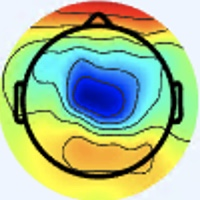

Source data for this figure (header and first rows):
[238 245 255], [238 245 255], [238 245 255], [238 245 255], [238 245 255], [238 245 255], [238 245 255], [238 245 255], [238 245 255], [238 245 255], [238 245 255], [238 245 255], [238 245 255], [238 245 255], [238 245 255], [238 245 255], [238 244 255], [238 244 255], [238 245 255], [238 245 255], [238 245 255], [238 245 255], [238 245 255], [238 245 255]
[238 245 255], [238 245 255], [238 245 255], [238 245 255], [238 245 255], [238 245 255], [238 245 255], [238 245 255], [238 245 255], [238 245 255], [238 245 255], [238 245 255], [238 245 255], [238 245 255], [238 245 255], [238 245 255], [238 244 255], [238 244 255], [238 245 255], [238 245 255], [238 245 255], [238 245 255], [238 245 255], [238 245 255]
[238 245 255], [238 245 255], [238 245 255], [238 245 255], [238 245 255], [238 245 255], [238 245 255], [238 245 255], [238 245 255], [238 245 255], [238 245 255], [238 245 255], [238 245 255], [238 245 255], [238 245 255], [238 245 255], [238 244 255], [238 244 255], [238 245 255], [238 245 255], [238 245 255], [238 245 255], [238 245 255], [238 245 255]
[238 245 255], [238 245 255], [238 245 255], [238 245 255], [238 245 255], [238 245 255], [238 245 255], [238 245 255], [238 245 255], [238 245 255], [238 245 255], [238 245 255], [238 245 255], [238 245 255], [238 245 255], [238 245 255], [238 244 255], [238 244 255], [238 245 255], [238 245 255], [238 245 255], [238 245 255], [238 245 255], [238 245 255]
[238 245 255], [238 245 255], [238 245 255], [238 245 255], [238 245 255], [238 245 255], [238 245 255], [238 245 255], [238 245 255], [238 245 255], [238 245 255], [238 245 255], [238 245 255], [238 245 255], [238 245 255], [238 245 255], [238 245 255], [238 245 255], [238 245 255], [238 245 255], [238 245 255], [238 245 255], [238 245 255], [238 245 255]
[238 245 255], [238 245 255], [238 245 255], [238 245 255], [238 245 255], [238 245 255], [238 245 255], [238 245 255], [238 245 255], [238 245 255], [238 245 255], [238 245 255], [238 245 255], [238 245 255], [238 245 255], [238 245 255], [238 245 255], [238 245 255], [238 245 255], [238 245 255], [238 245 255], [238 245 255], [238 245 255], [238 245 255]
[238 245 255], [238 245 255], [238 245 255], [238 245 255], [238 245 255], [238 245 255], [238 245 255], [238 245 255], [238 245 255], [238 245 255], [238 245 255], [238 245 255], [238 245 255], [238 245 255], [238 245 255], [238 245 255], [238 245 255], [238 245 255], [238 245 255], [238 245 255], [238 245 255], [238 245 255], [238 245 255], [238 245 255]
[238 245 255], [238 245 255], [238 245 255], [238 245 255], [238 245 255], [238 245 255], [238 245 255], [238 245 255], [238 245 255], [238 245 255], [238 245 255], [238 245 255], [238 245 255], [238 245 255], [238 245 255], [238 245 255], [238 245 255], [238 245 255], [238 245 255], [238 245 255], [238 245 255], [238 245 255], [238 245 255], [238 245 255]
[238 245 255], [238 245 255], [238 245 255], [238 245 255], [238 245 255], [238 245 255], [238 245 255], [238 245 255], [238 245 255], [238 245 255], [238 245 255], [238 245 255], [238 245 255], [238 245 255], [238 245 255], [238 245 255], [238 245 255], [238 245 255], [238 245 255], [238 245 255], [240 244 255], [240 244 255], [240 244 255], [240 244 255]
[238 245 255], [238 245 255], [238 245 255], [238 245 255], [238 245 255], [238 245 255], [238 245 255], [238 245 255], [238 245 255], [238 245 255], [238 245 255], [238 245 255], [238 245 255], [238 245 255], [238 245 255], [238 245 255], [238 245 255], [238 245 255], [238 245 255], [238 245 255], [240 244 255], [240 244 255], [240 244 255], [240 244 255]
[238 245 255], [238 245 255], [238 245 255], [238 245 255], [238 245 255], [238 245 255], [238 245 255], [238 245 255], [238 245 255], [238 245 255], [238 245 255], [238 245 255], [238 245 255], [238 245 255], [238 245 255], [238 245 255], [240 244 255], [240 244 255], [240 244 255], [239 243 254], [239 243 254], [239 243 254], [239 243 254], [239 243 254]
[238 245 255], [238 245 255], [238 245 255], [238 245 255], [238 245 255], [238 245 255], [238 245 255], [238 245 255], [238 245 255], [238 245 255], [238 245 255], [238 245 255], [238 245 255], [238 245 255], [238 245 255], [238 245 255], [240 244 255], [240 244 255], [240 244 255], [239 243 254], [239 243 254], [239 243 254], [239 243 254], [239 243 254]
[238 245 255], [238 245 255], [238 245 255], [238 245 255], [238 245 255], [238 245 255], [238 245 255], [238 245 255], [238 245 255], [238 245 255], [238 245 255], [238 245 255], [238 245 255], [238 245 255], [238 245 255], [238 245 255], [240 244 255], [240 244 255], [239 243 254], [239 243 254], [239 241 253], [239 241 253], [239 241 253], [239 241 253]
[238 245 255], [238 245 255], [238 245 255], [238 245 255], [238 245 255], [238 245 255], [238 245 255], [238 245 255], [238 245 255], [238 245 255], [238 245 255], [238 245 255], [238 245 255], [238 245 255], [238 245 255], [238 245 255], [239 243 254], [239 243 254], [239 243 254], [238 242 253], [239 241 253], [239 241 253], [239 241 253], [239 241 253]
[238 245 255], [238 245 255], [238 245 255], [238 245 255], [238 245 255], [238 245 255], [238 245 255], [238 245 255], [238 245 255], [238 245 255], [238 245 255], [238 245 255], [238 245 255], [238 245 255], [238 245 255], [238 245 255], [239 243 254], [239 243 254], [240 242 254], [239 241 253], [239 241 253], [239 241 253], [239 241 253], [239 241 253]
[238 245 255], [238 245 255], [238 245 255], [238 245 255], [238 245 255], [238 245 255], [238 245 255], [238 245 255], [238 245 255], [238 245 255], [238 245 255], [238 245 255], [238 245 255], [238 245 255], [238 245 255], [238 245 255], [239 243 254], [239 243 254], [239 241 253], [239 241 253], [239 241 253], [239 241 253], [239 241 253], [239 241 253]
[238 245 255], [238 245 255], [238 245 255], [238 245 255], [238 245 255], [238 245 255], [238 245 255], [238 245 255], [238 245 255], [238 245 255], [238 245 255], [238 245 255], [238 245 253], [238 245 253], [239 243 252], [239 243 252], [240 243 252], [239 242 251], [241 241 253], [240 240 252], [240 240 250], [240 240 250], [241 241 251], [239 242 251]
[238 245 255], [238 245 255], [238 245 255], [238 245 255], [238 245 255], [238 245 255], [238 245 255], [238 245 255], [238 245 255], [238 245 255], [238 245 255], [238 245 255], [238 245 253], [238 245 253], [239 243 252], [239 243 252], [239 243 252], [239 243 254], [239 241 253], [239 241 253], [239 241 253], [241 241 251], [241 241 249], [239 242 251]
[238 245 255], [238 245 255], [238 245 255], [238 245 255], [238 245 255], [238 245 255], [238 245 255], [238 245 255], [238 245 255], [238 245 255], [238 245 255], [238 245 255], [238 245 253], [238 245 253], [237 244 252], [237 244 252], [238 245 255], [237 244 254], [239 243 255], [238 242 254], [238 242 254], [239 241 253], [239 242 251], [239 242 249]
[238 245 255], [238 245 255], [238 245 255], [238 245 255], [238 245 255], [238 245 255], [238 245 255], [238 245 255], [238 245 255], [238 245 255], [238 245 255], [238 245 255], [238 245 253], [238 245 253], [238 245 253], [237 244 252], [238 245 255], [238 245 255], [239 243 255], [239 243 255], [239 243 255], [240 242 254], [240 243 252], [240 243 250]
[238 245 255], [238 245 255], [238 245 255], [238 245 255], [238 245 255], [238 245 255], [238 245 255], [238 245 255], [238 245 255], [238 245 255], [238 245 255], [238 245 255], [238 245 253], [238 245 253], [238 245 253], [238 245 253], [240 244 253], [240 244 255], [241 243 255], [240 242 254], [240 243 252], [240 243 252], [240 243 252], [240 243 252]
[238 245 255], [238 245 255], [238 245 255], [238 245 255], [238 245 255], [238 245 255], [238 245 255], [238 245 255], [238 245 255], [238 245 255], [238 245 255], [238 245 255], [238 245 253], [238 245 253], [238 245 253], [238 245 253], [240 245 251], [240 245 251], [241 243 255], [241 243 255], [241 244 253], [241 244 253], [241 244 253], [240 244 253]
[238 245 255], [238 245 255], [238 245 255], [238 245 255], [238 245 255], [238 245 255], [238 245 255], [238 245 255], [238 245 255], [238 245 255], [237 246 255], [237 246 255], [237 246 253], [237 246 253], [237 246 253], [237 246 251], [238 246 249], [238 246 249], [240 244 253], [240 244 255], [240 244 255], [240 244 255], [240 244 253], [238 245 251]
[238 245 255], [238 245 255], [238 245 255], [238 245 255], [238 245 255], [238 245 255], [238 245 255], [238 245 255], [238 245 255], [238 245 255], [237 246 255], [237 246 255], [237 246 253], [237 246 253], [237 246 253], [237 246 251], [237 247 249], [237 246 251], [238 245 255], [238 244 255], [238 244 255], [237 245 255], [237 246 253], [237 247 249]
[238 245 255], [238 245 255], [238 245 255], [238 245 255], [238 245 255], [238 245 255], [238 245 255], [238 245 255], [238 245 255], [238 245 255], [238 245 255], [238 245 255], [238 245 253], [238 245 253], [237 246 253], [237 246 253], [237 246 255], [237 245 255], [237 245 255], [237 245 255], [237 245 255], [236 246 255], [236 247 253], [235 246 250]
[238 245 255], [238 245 255], [238 245 255], [238 245 255], [238 245 255], [238 245 255], [238 245 255], [238 245 255], [238 245 255], [238 245 255], [238 245 255], [238 245 255], [238 245 253], [238 245 253], [237 246 253], [237 246 253], [238 245 255], [238 244 255], [238 244 255], [237 245 255], [237 245 255], [236 247 253], [234 248 251], [233 247 248]
[238 245 255], [238 245 255], [238 245 255], [238 245 255], [238 245 255], [238 245 255], [238 245 255], [237 244 254], [238 245 255], [238 245 255], [238 245 255], [238 245 255], [238 245 253], [238 245 253], [238 245 253], [238 245 253], [240 245 251], [240 244 253], [240 244 253], [238 245 253], [237 246 253], [236 247 251], [234 248 248], [233 248 245]
[238 245 255], [238 245 255], [238 245 255], [238 245 255], [237 244 254], [237 244 254], [237 244 254], [237 244 254], [238 245 255], [238 245 255], [238 245 255], [238 245 255], [238 245 253], [238 245 253], [238 245 253], [238 245 253], [240 245 251], [240 245 251], [240 244 253], [238 245 255], [238 247 254], [236 247 249], [236 248 248], [233 248 245]
[238 245 255], [238 245 255], [238 245 255], [237 244 254], [237 244 254], [237 244 254], [239 243 254], [239 243 254], [240 244 255], [240 244 255], [240 244 255], [240 244 255], [240 244 253], [240 244 253], [240 244 253], [238 245 253], [238 245 253], [237 246 255], [237 245 255], [237 247 255], [237 247 255], [237 248 252], [236 247 251], [235 246 248]
[238 245 255], [238 245 255], [238 245 255], [237 244 254], [237 244 254], [237 244 254], [240 244 255], [240 244 255], [240 244 255], [240 244 255], [240 244 255], [241 245 255], [241 245 254], [241 245 254], [241 245 254], [240 244 253], [238 245 255], [237 245 255], [237 245 255], [237 247 255], [237 248 254], [237 248 252], [235 246 252], [235 244 249]
[238 245 255], [238 245 255], [237 244 254], [237 244 254], [239 243 254], [239 243 254], [240 244 255], [240 244 255], [240 244 255], [240 244 255], [241 245 255], [241 245 255], [241 245 254], [241 245 254], [241 245 254], [241 245 254], [240 244 253], [240 244 255], [239 245 255], [238 246 255], [238 247 252], [238 248 250], [236 245 250], [236 243 249]
[238 244 255], [238 244 255], [237 244 254], [237 244 254], [239 243 254], [240 244 255], [240 244 255], [240 244 255], [240 244 255], [240 244 255], [241 245 255], [241 245 255], [241 245 254], [241 245 254], [241 246 252], [241 246 252], [240 244 253], [240 244 255], [239 245 255], [239 248 255], [239 249 251], [238 248 249], [237 244 250], [239 243 244]
[237 244 255], [237 245 255], [237 246 255], [237 246 253], [238 245 255], [237 244 254], [237 243 255], [236 242 254], [238 244 255], [238 244 255], [238 244 255], [238 245 255], [238 245 253], [239 246 252], [239 247 250], [239 247 250], [239 246 252], [238 247 254], [237 247 255], [237 248 254], [237 248 252], [236 245 250], [236 241 247], [237 239 228]
[237 244 255], [237 245 255], [237 246 253], [237 246 251], [238 245 253], [237 244 254], [237 243 255], [237 243 255], [238 244 255], [238 244 255], [238 245 255], [238 245 255], [239 246 254], [239 246 252], [239 246 252], [239 247 250], [239 248 253], [239 248 253], [238 249 255], [238 249 255], [238 247 254], [237 246 245], [239 243 229], [241 242 200]
[237 245 255], [237 246 255], [238 245 251], [238 245 251], [238 245 253], [237 244 254], [237 243 255], [237 243 255], [237 244 254], [237 244 254], [238 245 253], [238 245 253], [239 246 254], [239 246 254], [239 246 254], [240 247 253], [241 249 252], [241 249 252], [240 249 255], [240 246 255], [240 244 253], [241 245 231], [242 248 188], [244 248 153]
[237 246 253], [237 246 253], [238 245 251], [238 245 251], [237 244 250], [237 244 252], [237 244 254], [237 243 255], [237 244 254], [237 244 254], [238 245 251], [238 245 251], [239 246 252], [239 246 254], [240 247 255], [240 247 255], [243 248 252], [243 248 252], [242 247 253], [240 245 249], [239 244 238], [240 246 208], [243 250 155], [244 251 121]
[238 245 251], [238 245 251], [238 245 251], [237 244 250], [237 244 250], [237 244 252], [238 245 255], [238 244 255], [237 243 255], [237 244 254], [238 245 251], [239 247 250], [239 247 250], [240 247 253], [240 247 255], [242 246 255], [243 246 255], [243 246 251], [241 245 246], [240 244 230], [237 245 208], [237 247 176], [238 251 133], [239 253 104]
[238 245 251], [238 245 251], [238 245 251], [237 244 250], [237 244 250], [237 244 252], [238 245 255], [238 244 255], [237 243 255], [237 244 254], [238 245 251], [239 247 250], [239 247 250], [239 246 252], [239 246 254], [241 245 254], [242 245 254], [243 244 249], [241 242 237], [237 242 212], [237 244 176], [236 247 142], [237 252 111], [236 252  91]
[238 245 253], [238 245 253], [237 244 252], [237 244 252], [237 244 250], [237 244 250], [238 245 255], [238 244 255], [237 243 255], [237 243 255], [238 245 253], [239 246 252], [239 247 250], [239 247 250], [239 246 252], [241 245 254], [240 243 252], [241 242 247], [239 239 231], [238 239 197], [238 245 142], [237 248 107], [238 250  90], [235 251  82]
[238 245 253], [238 245 253], [237 244 254], [237 244 254], [237 244 250], [237 244 250], [238 245 253], [238 244 255], [237 243 255], [238 244 255], [238 245 253], [239 246 252], [239 246 252], [239 246 252], [239 246 252], [238 245 251], [238 243 247], [238 243 236], [238 242 209], [236 242 170], [236 247 117], [236 251  90], [235 251  83], [234 252  82]
[238 245 253], [238 245 255], [238 244 255], [237 244 254], [236 243 249], [236 244 247], [237 244 250], [238 245 253], [239 246 254], [238 245 253], [238 245 251], [238 245 251], [239 246 255], [239 246 255], [238 245 255], [238 246 249], [236 245 240], [234 245 211], [232 247 166], [229 247 127], [230 248 100], [232 253  88], [232 253  90], [228 250  89]
[238 245 253], [238 245 255], [238 244 255], [237 243 255], [237 244 250], [237 245 248], [238 246 249], [239 247 250], [241 249 252], [240 248 250], [239 247 250], [238 245 251], [236 242 254], [236 242 255], [238 245 255], [240 249 244], [236 249 223], [230 246 183], [224 247 133], [223 248 102], [229 255  96], [229 255  93], [227 253  94], [223 250  95]
[238 245 251], [238 245 253], [238 244 255], [238 244 255], [238 245 251], [238 246 249], [239 247 250], [240 248 250], [240 249 246], [241 250 247], [240 249 248], [236 243 249], [233 239 253], [234 240 254], [239 246 252], [245 254 235], [238 252 193], [233 250 154], [226 249 117], [218 244  93], [220 250  94], [221 251  95], [225 254 102], [223 253 103]
[238 245 251], [238 245 253], [238 244 255], [238 245 255], [238 245 251], [238 246 249], [239 247 250], [240 249 248], [240 249 246], [241 250 245], [239 248 247], [235 242 248], [232 238 250], [233 240 248], [238 248 240], [241 255 215], [231 251 164], [219 243 121], [215 245  99], [215 246  90], [219 253  97], [217 250 101], [218 249 109], [211 241 111]
[238 245 251], [238 245 253], [238 245 255], [238 245 253], [238 246 249], [238 246 249], [239 247 250], [239 247 249], [242 251 250], [242 251 248], [239 247 249], [235 242 248], [232 239 247], [232 241 236], [231 246 213], [231 252 183], [217 246 136], [209 243 105], [211 247  95], [211 248  90], [213 250  92], [213 248 102], [203 232 113], [177 203 104]
[238 245 253], [238 245 253], [238 245 255], [238 245 253], [237 245 248], [237 245 248], [238 245 251], [239 246 252], [242 250 253], [241 249 252], [238 245 251], [235 242 248], [233 242 241], [232 244 222], [227 247 186], [222 249 154], [208 243 115], [203 242  97], [208 248  97], [211 250  99], [203 240 100], [195 227 104], [170 197 102], [135 159  83]
[237 244 254], [238 245 255], [238 245 255], [237 244 252], [237 245 248], [238 246 249], [239 246 255], [240 246 255], [240 247 255], [240 247 255], [238 244 255], [235 242 248], [233 244 236], [231 247 208], [225 249 161], [218 250 127], [209 246 107], [209 247 102], [213 250 110], [211 243 116], [163 191  88], [114 139  56], [ 87 109  45], [ 82 108  45]
[237 243 255], [237 244 254], [237 244 254], [240 244 253], [240 245 251], [240 245 251], [240 247 255], [240 246 255], [242 248 255], [241 247 255], [238 247 254], [235 246 240], [233 247 221], [230 250 187], [222 250 139], [215 247 110], [212 246 107], [208 241 108], [195 226 107], [181 209 106], [131 157  70], [ 91 114  42], [68 92 32], [ 74 105  38]
[237 246 255], [238 245 253], [240 244 253], [240 243 252], [240 243 252], [240 243 252], [240 245 251], [239 246 252], [240 247 255], [236 245 250], [232 247 240], [233 252 224], [228 248 189], [226 249 158], [218 249 119], [213 246 103], [207 239 106], [185 215 103], [118 143  59], [ 79 106  27], [128 157  65], [170 201 108], [163 192 112], [161 199 112]
[238 247 252], [238 245 251], [237 244 250], [239 244 250], [240 242 254], [240 243 252], [239 244 248], [236 244 247], [236 245 252], [236 248 248], [234 253 234], [227 250 204], [222 250 163], [220 251 134], [207 239 106], [198 230  97], [182 210 100], [148 174  87], [70 94 32], [41 70  3], [134 170  72], [207 246 137], [213 253 154], [209 255 154]
[239 247 250], [237 247 249], [236 245 250], [236 245 250], [238 245 251], [238 245 251], [238 242 251], [234 241 251], [228 238 247], [227 243 242], [230 249 227], [227 255 196], [212 250 139], [203 244 112], [198 229 109], [169 194  93], [119 140  71], [ 83 103  50], [ 87 114  63], [107 143  73], [163 211 102], [198 252 130], [196 251 134], [193 251 138]
[238 246 249], [236 246 248], [235 246 250], [235 246 250], [237 246 251], [236 245 250], [238 242 251], [235 242 252], [230 243 251], [228 245 237], [229 249 214], [229 255 185], [211 253 129], [198 242 107], [170 203  96], [133 158  75], [ 87 108  49], [69 93 41], [125 156  96], [171 214 132], [179 238 122], [180 247 116], [180 246 122], [177 247 125]
[236 245 250], [236 245 250], [236 245 250], [236 245 252], [236 245 252], [236 245 252], [236 245 250], [236 246 248], [238 249 251], [236 253 235], [222 245 189], [206 237 144], [212 251 126], [210 250 125], [123 158  66], [ 72 104  29], [ 98 130  54], [147 182 100], [171 214 124], [187 240 136], [181 249 126], [176 252 120], [174 253 125], [168 248 125]
[236 243 251], [237 244 252], [237 244 252], [237 244 254], [236 243 253], [235 244 251], [236 246 248], [237 247 246], [242 253 245], [240 255 223], [217 245 170], [203 238 134], [207 241 128], [189 225 117], [104 140  53], [59 98 17], [134 175  79], [196 243 137], [199 253 141], [191 252 135], [178 252 129], [172 253 125], [166 251 124], [168 253 132]
[239 243 254], [239 243 254], [239 243 255], [239 243 255], [239 243 255], [238 242 253], [238 243 247], [237 244 237], [238 246 225], [233 250 198], [222 253 159], [203 241 132], [139 172  81], [ 91 123  38], [118 154  66], [153 198  97], [172 227 108], [182 244 117], [184 248 125], [183 251 130], [176 251 133], [171 254 136], [162 250 130], [162 253 136]
[243 242 255], [240 242 255], [239 241 255], [239 242 255], [239 243 255], [236 243 253], [234 241 247], [234 242 229], [237 248 208], [223 239 174], [218 243 151], [187 216 123], [102 130  55], [60 94 17], [140 185  84], [196 251 132], [186 251 121], [176 247 115], [174 244 120], [171 244 127], [168 246 134], [166 250 139], [164 252 140], [158 252 140]
[243 240 255], [239 238 254], [241 240 255], [238 240 253], [234 241 251], [235 246 252], [234 248 251], [237 255 233], [229 251 186], [215 237 155], [153 164  98], [102 113  53], [119 144  78], [145 188  99], [163 223 101], [177 249 113], [173 248 119], [171 249 127], [171 248 134], [168 246 137], [168 247 142], [167 250 144], [160 252 143], [154 252 143]
[235 236 254], [232 234 249], [235 237 250], [236 240 251], [235 242 252], [235 246 248], [236 253 245], [232 255 222], [219 247 172], [189 214 130], [108 119  59], [67 82 25], [141 173  97], [192 243 142], [178 245 114], [158 235  97], [168 247 120], [170 251 133], [170 252 142], [168 251 147], [166 249 145], [162 249 144], [158 251 145], [150 251 145]
[231 238 254], [229 237 250], [232 239 249], [234 238 249], [232 239 249], [231 241 240], [238 254 228], [226 250 202], [168 197 131], [126 158  82], [109 139  65], [115 150  68], [160 208 108], [189 248 132], [183 252 127], [168 242 117], [169 247 128], [169 252 138], [168 254 147], [166 253 148], [164 251 144], [159 251 144], [154 251 148], [146 251 150]
[227 239 253], [223 235 247], [227 235 246], [231 238 246], [238 242 251], [235 245 236], [236 253 209], [212 236 174], [134 163  99], [ 83 119  47], [125 168  86], [167 219 121], [181 240 124], [182 248 124], [180 250 126], [175 250 131], [172 250 138], [168 251 143], [164 251 147], [160 251 146], [160 252 143], [157 253 145], [151 252 150], [144 250 150]
[229 243 255], [230 242 255], [233 241 254], [235 242 252], [243 248 252], [241 253 231], [232 254 189], [206 233 152], [124 154  84], [ 76 112  42], [136 186  99], [187 245 143], [189 250 131], [179 248 121], [174 250 124], [174 253 134], [172 251 146], [168 250 150], [160 250 150], [155 250 146], [155 251 143], [154 253 145], [150 252 152], [145 250 155]
... 139 more rows
